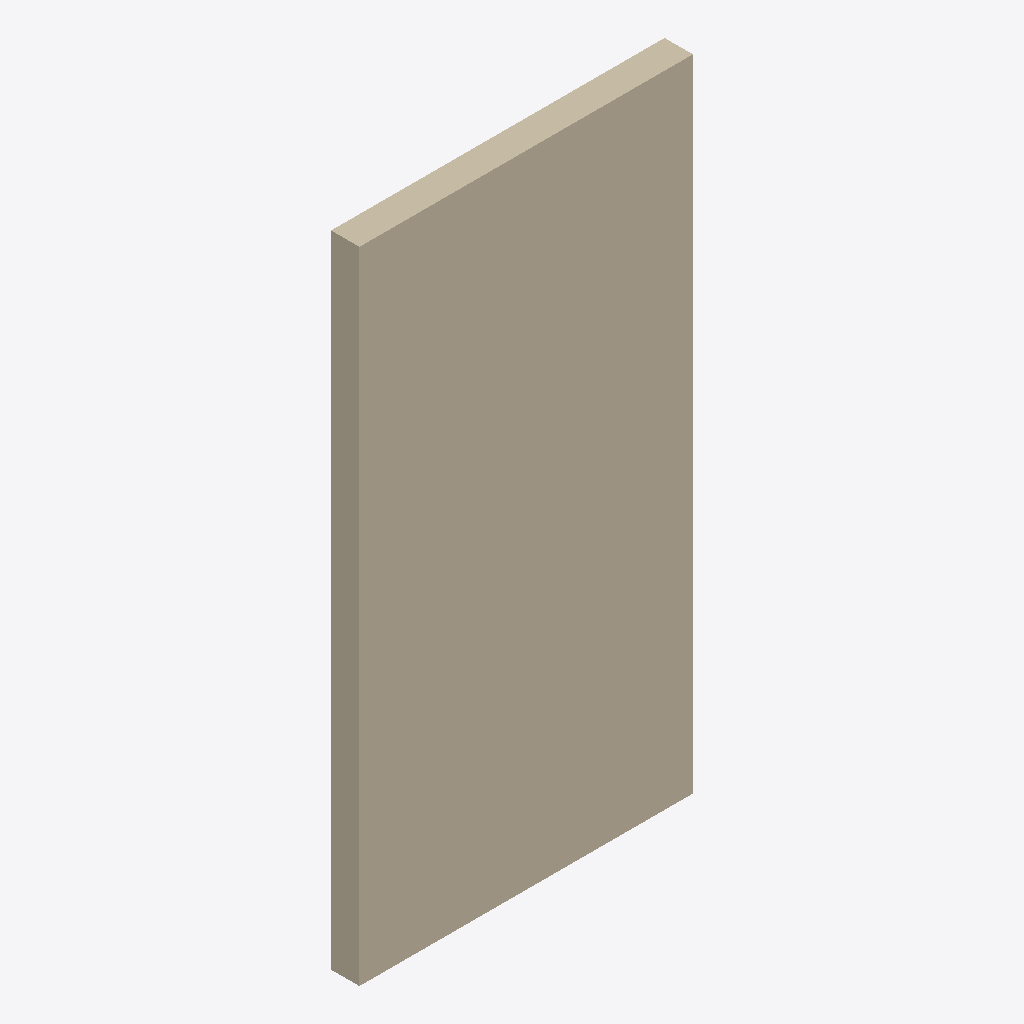
Isometric view of an IFC building model (IFC-SPF (STEP), schema IFC2X3, length unit metre), seen from the south-west, elements coloured by IFC class: 1 wall (beige).
Extent 1.5 m × 0.1 m × 2.8 m (x, y, z). Storeys (1): Default Building Storey at 0.00 m. Elements (1): 1 IfcWallStandardCase.

HEADER;
FILE_DESCRIPTION(('ViewDefinition [CoordinationView]'),'2;1');
FILE_NAME('/Users/macbook/Desktop/BIM/data/Duplex_A/IfcWallStandardCase40.ifc','2019-01-18T20:11:17-0500',('Unknown Author','info@ifctoolsproject.com'),('Unknown Organization'),'IFC Tools Project - IFC2x3 Java Toolbox','IFC2x3 Java Toolbox 2.0','Unknown Authorizer');
FILE_SCHEMA(('IFC2X3'));
ENDSEC;
DATA;
#46=IFCPROJECT('2vNPPC4sLBRfjd8aXEWzDC',#38,'Default Project','Description of Default Project',$,$,$,(#41),#45);
#48=IFCBUILDING('3xR5w36yX3R834aktAWi0p',#38,'Default Building','Description',$,#47,$,$,.ELEMENT.,$,$,$);
#49=IFCBUILDINGSTOREY('22rCJNOZPCNRXOzbDpoHLd',#38,'Default Building Storey','Description',$,#47,$,$,.ELEMENT.,$);
#1=IFCWALLSTANDARDCASE('0iEHWY1$XA8eQeeULq4jpl',#2,'Basic Wall:Interior - Partition (92mm Stud):190140',$,'Basic Wall:Interior - Partition (92mm Stud):128360',#3,#4,'190140');
ENDSEC;
